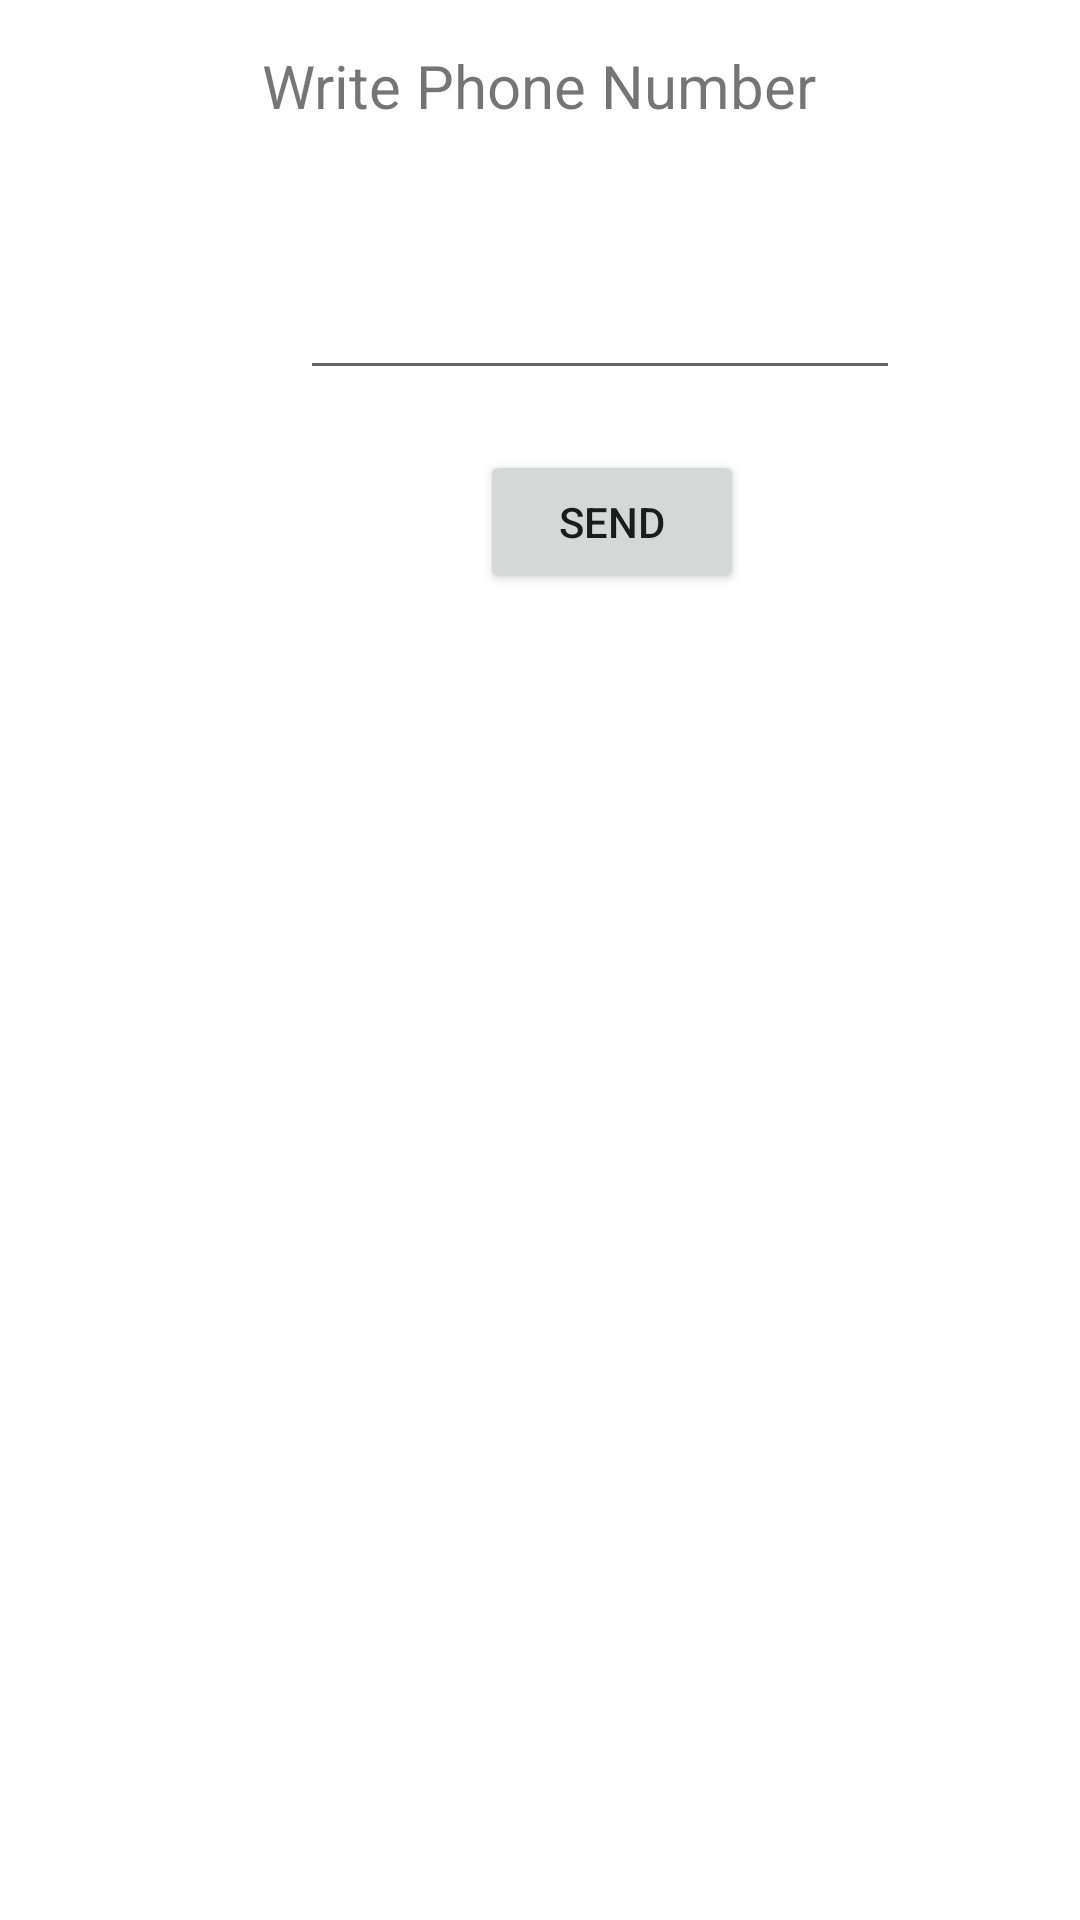

Here is an Android app screen rendered from its layout file. Give the layout XML and the strings, colors and styles it references.
<!-- AndroidManifest.xml: application theme Theme.AccessingNumber -->
<!-- res/layout/num_activity.xml -->
<?xml version="1.0" encoding="utf-8"?>
<RelativeLayout xmlns:android="http://schemas.android.com/apk/res/android"
    xmlns:tools="http://schemas.android.com/tools"
    android:layout_width="match_parent"
    android:layout_height="match_parent">



    <TextView
        android:layout_width="wrap_content"
        android:layout_height="wrap_content"
        android:text="@string/write_phone_number"
        android:layout_centerHorizontal="true"
        android:layout_marginTop="15sp"
        android:textSize="20sp"/>
    <EditText
        android:layout_width="200sp"
        android:layout_height="60sp"
        android:layout_marginStart="100sp"
        android:layout_marginTop="70sp"
        android:id="@+id/gettext"
        android:autofillHints=""
        android:inputType="text"
        tools:ignore="LabelFor" />
    <Button
        android:layout_width="wrap_content"
        android:layout_height="wrap_content"
        android:text="@string/send"
        android:id="@+id/send"
        android:layout_marginStart="160sp"
        android:layout_marginTop="20sp"
        android:layout_below="@+id/gettext"/>

</RelativeLayout>
<!-- resources referenced by this layout -->
<resources>
  <string name="send">SEND</string>
  <string name="write_phone_number">Write Phone Number</string>
  <style name="Theme.AccessingNumber" parent="Theme.MaterialComponents.DayNight.DarkActionBar">
          
          <item name="colorPrimary">@color/purple_500</item>
          <item name="colorPrimaryVariant">@color/purple_700</item>
          <item name="colorOnPrimary">@color/white</item>
          
          <item name="colorSecondary">@color/teal_200</item>
          <item name="colorSecondaryVariant">@color/teal_700</item>
          <item name="colorOnSecondary">@color/black</item>
          
          <item name="android:statusBarColor" tools:targetApi="l">?attr/colorPrimaryVariant</item>
          
      </style>
  <!-- not gathered from this repository: default colours our renderer supplied (Android Studio template values) -->
  <color name="purple_500">#FF6200EE</color>
  <color name="purple_700">#FF3700B3</color>
  <color name="teal_200">#FF03DAC5</color>
  <color name="teal_700">#FF018786</color>
  <color name="black">#FF000000</color>
  <color name="white">#FFFFFFFF</color>
</resources>
